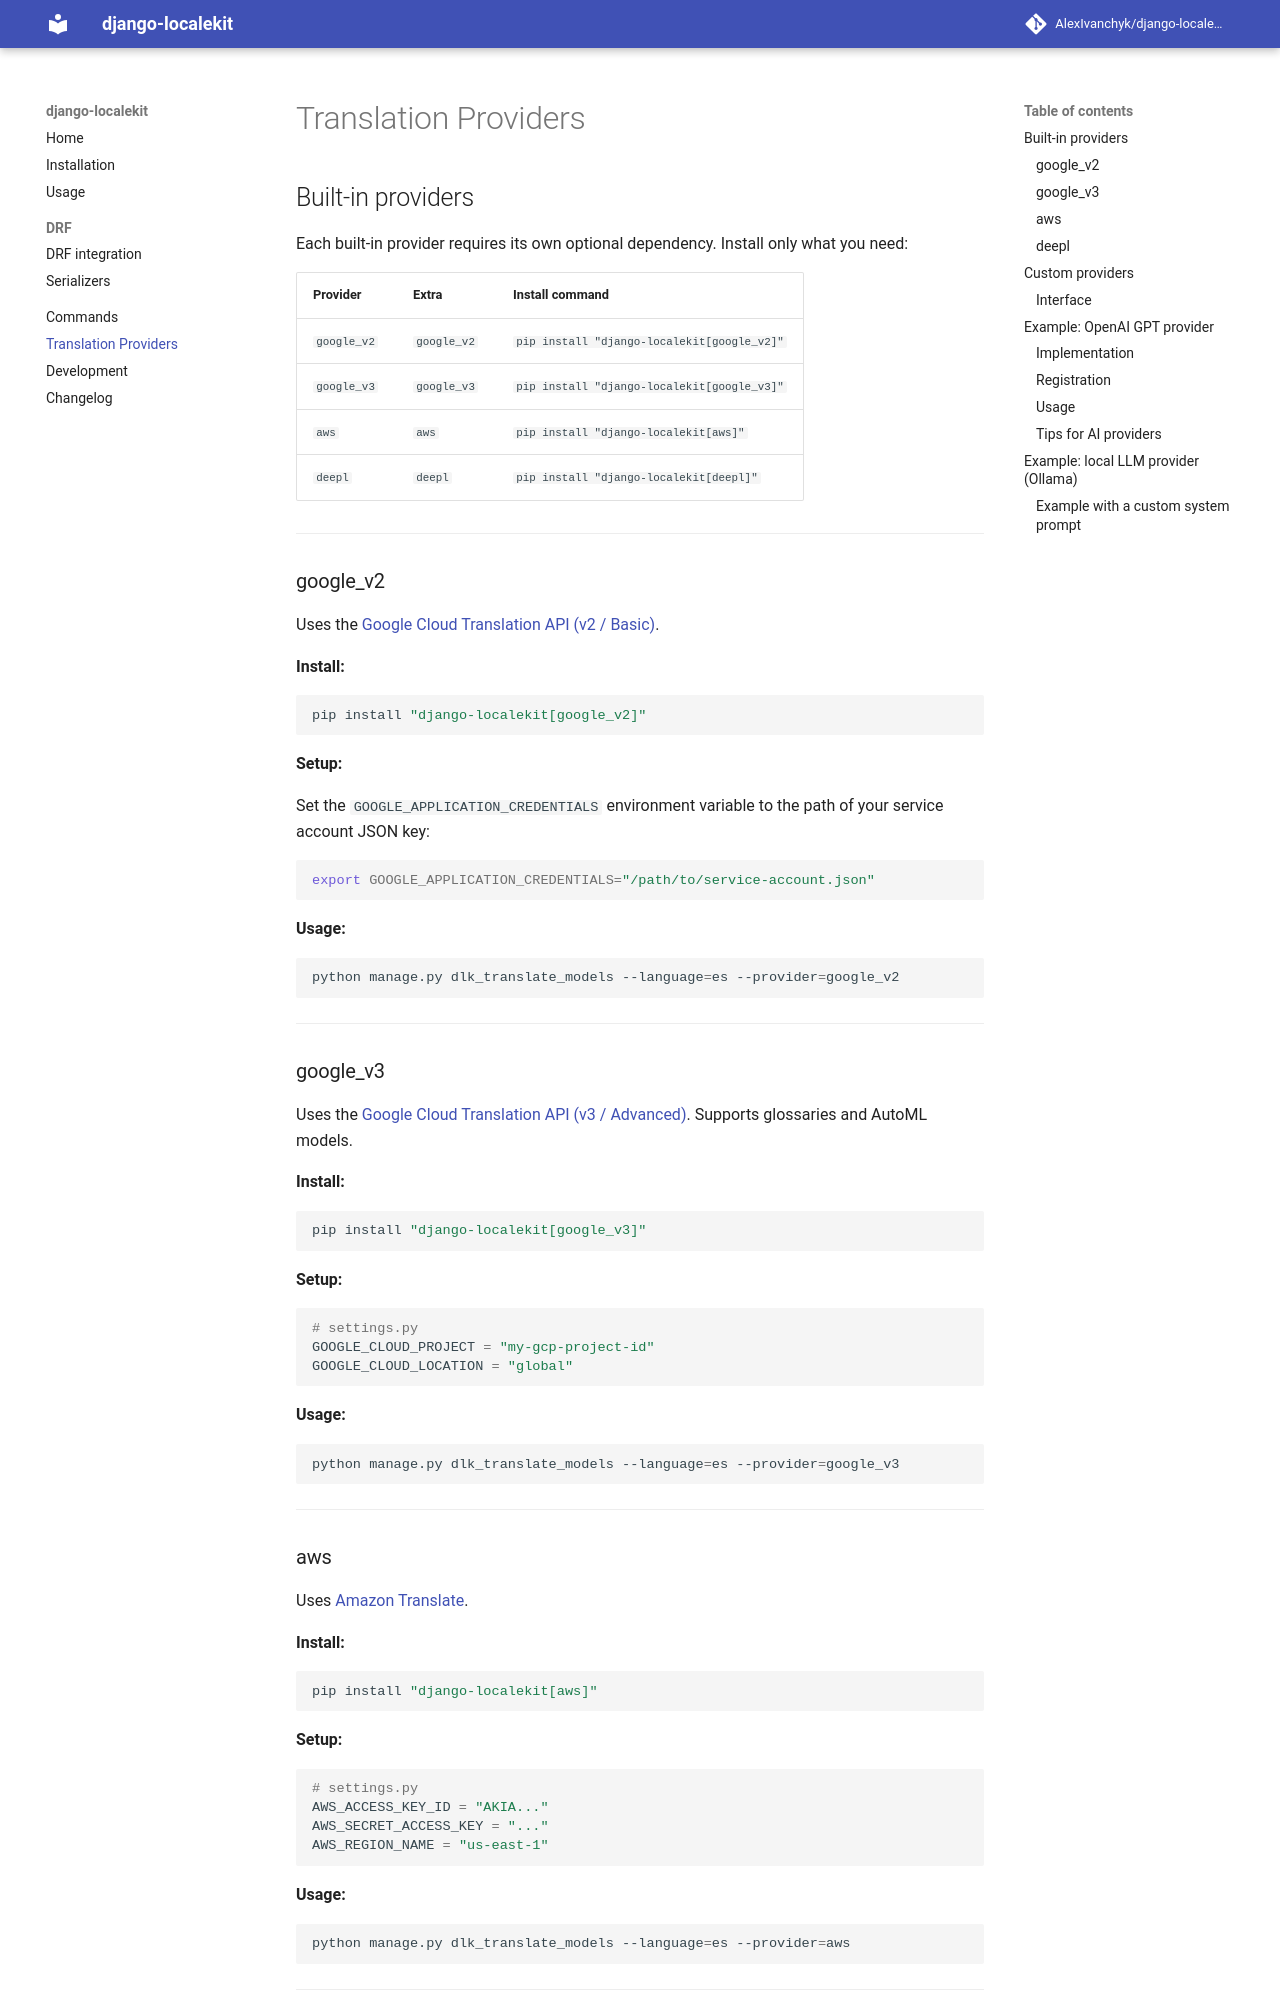

repository: AlexIvanchyk/django_restful_translator · page: providers/index.html · generator: mkdocs

# Translation Providers

## Built-in providers

Each built-in provider requires its own optional dependency. Install only what you need:

| Provider | Extra | Install command |
|---|---|---|
| `google_v2` | `google_v2` | `pip install "django-localekit[google_v2]"` |
| `google_v3` | `google_v3` | `pip install "django-localekit[google_v3]"` |
| `aws` | `aws` | `pip install "django-localekit[aws]"` |
| `deepl` | `deepl` | `pip install "django-localekit[deepl]"` |

---

### google_v2

Uses the [Google Cloud Translation API (v2 / Basic)](https://cloud.google.com/translate/docs/basic/translating-text).

**Install:**

```bash
pip install "django-localekit[google_v2]"
```

**Setup:**

Set the `GOOGLE_APPLICATION_CREDENTIALS` environment variable to the path of your service account JSON key:

```bash
export GOOGLE_APPLICATION_CREDENTIALS="/path/to/service-account.json"
```

**Usage:**

```bash
python manage.py dlk_translate_models --language=es --provider=google_v2
```

---

### google_v3

Uses the [Google Cloud Translation API (v3 / Advanced)](https://cloud.google.com/translate/docs/advanced/translating-text-v3). Supports glossaries and AutoML models.

**Install:**

```bash
pip install "django-localekit[google_v3]"
```

**Setup:**

```python
# settings.py
GOOGLE_CLOUD_PROJECT = "my-gcp-project-id"
GOOGLE_CLOUD_LOCATION = "global"
```

**Usage:**

```bash
python manage.py dlk_translate_models --language=es --provider=google_v3
```

---

### aws

Uses [Amazon Translate](https://docs.aws.amazon.com/translate/).

**Install:**

```bash
pip install "django-localekit[aws]"
```

**Setup:**

```python
# settings.py
AWS_ACCESS_KEY_ID = "AKIA..."
AWS_SECRET_ACCESS_KEY = "..."
AWS_REGION_NAME = "us-east-1"
```

**Usage:**

```bash
python manage.py dlk_translate_models --language=es --provider=aws
```

---

### deepl

Uses the [DeepL API](https://www.deepl.com/docs-api).

**Install:**

```bash
pip install "django-localekit[deepl]"
```

**Setup:**

```python
# settings.py
DEEPL_AUTH_KEY = "your-deepl-auth-key"
```

**Usage:**

```bash
python manage.py dlk_translate_models --language=fr --provider=deepl
```

---

## Custom providers

Any class that subclasses `TranslationProvider` is **automatically discovered** by `TranslationProviderFactory` at runtime — no registration step is needed.
